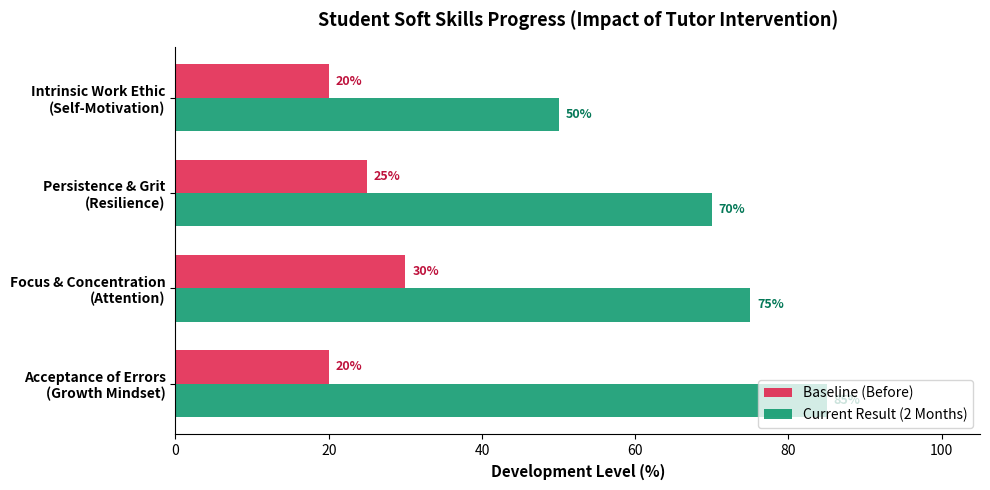

Recreate this plot in Python.
# analytics_visualizer.py
import matplotlib.pyplot as plt
import numpy as np

def generate_soft_skills_chart():
    fig, ax = plt.subplots(figsize=(10, 5))

    soft_skills = [
        'Acceptance of Errors\n(Growth Mindset)',
        'Focus & Concentration\n(Attention)',
        'Persistence & Grit\n(Resilience)',
        'Intrinsic Work Ethic\n(Self-Motivation)'
    ]

    baseline_scores = [20, 30, 25, 20]
    result_scores = [85, 75, 70, 50]  # 50% Intrinsic work ethic

    y = np.arange(len(soft_skills))
    height = 0.35

    rects1 = ax.barh(y + height/2, baseline_scores, height, label='Baseline (Before)', color='#e11d48', alpha=0.85)
    rects2 = ax.barh(y - height/2, result_scores, height, label='Current Result (2 Months)', color='#059669', alpha=0.85)

    ax.set_xlabel('Development Level (%)', fontsize=11, fontweight='bold')
    ax.set_title('Student Soft Skills Progress (Impact of Tutor Intervention)', fontsize=13, fontweight='bold', pad=15)
    ax.set_yticks(y)
    ax.set_yticklabels(soft_skills, fontsize=10, fontweight='bold')
    ax.legend(loc='lower right', fontsize=10)
    ax.set_xlim(0, 105)

    for rect in rects1:
        width = rect.get_width()
        ax.annotate(f'{width}%', xy=(width, rect.get_y() + rect.get_height() / 2),
                    xytext=(5, 0), textcoords="offset points", ha='left', va='center', fontsize=9, fontweight='bold', color='#be123c')

    for rect in rects2:
        width = rect.get_width()
        ax.annotate(f'{width}%', xy=(width, rect.get_y() + rect.get_height() / 2),
                    xytext=(5, 0), textcoords="offset points", ha='left', va='center', fontsize=9, fontweight='bold', color='#047857')

    ax.spines['top'].set_visible(False)
    ax.spines['right'].set_visible(False)

    plt.tight_layout()
    plt.savefig('simple_soft_skills_updated.png', dpi=300)
    print("Chart saved as 'simple_soft_skills_updated.png'")

if __name__ == "__main__":
    generate_soft_skills_chart()
